The GitHub repository Robinbux/Skin-Lesion-Cancer-classification contains a labelled image folder "data" with 2 categories: benign lesion hair removed, malignant lesion hair removed. Examples follow, each with its label.

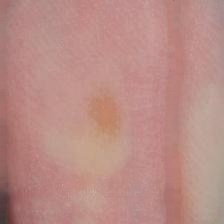
Label: benign lesion hair removed

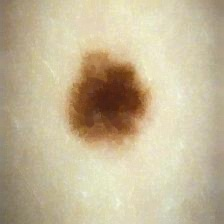
Label: benign lesion hair removed

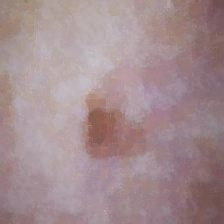
Label: malignant lesion hair removed

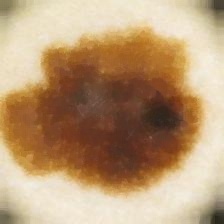
Label: malignant lesion hair removed

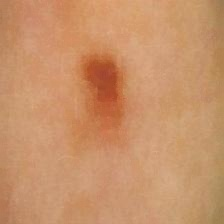
Label: benign lesion hair removed

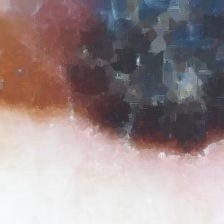
Label: malignant lesion hair removed
